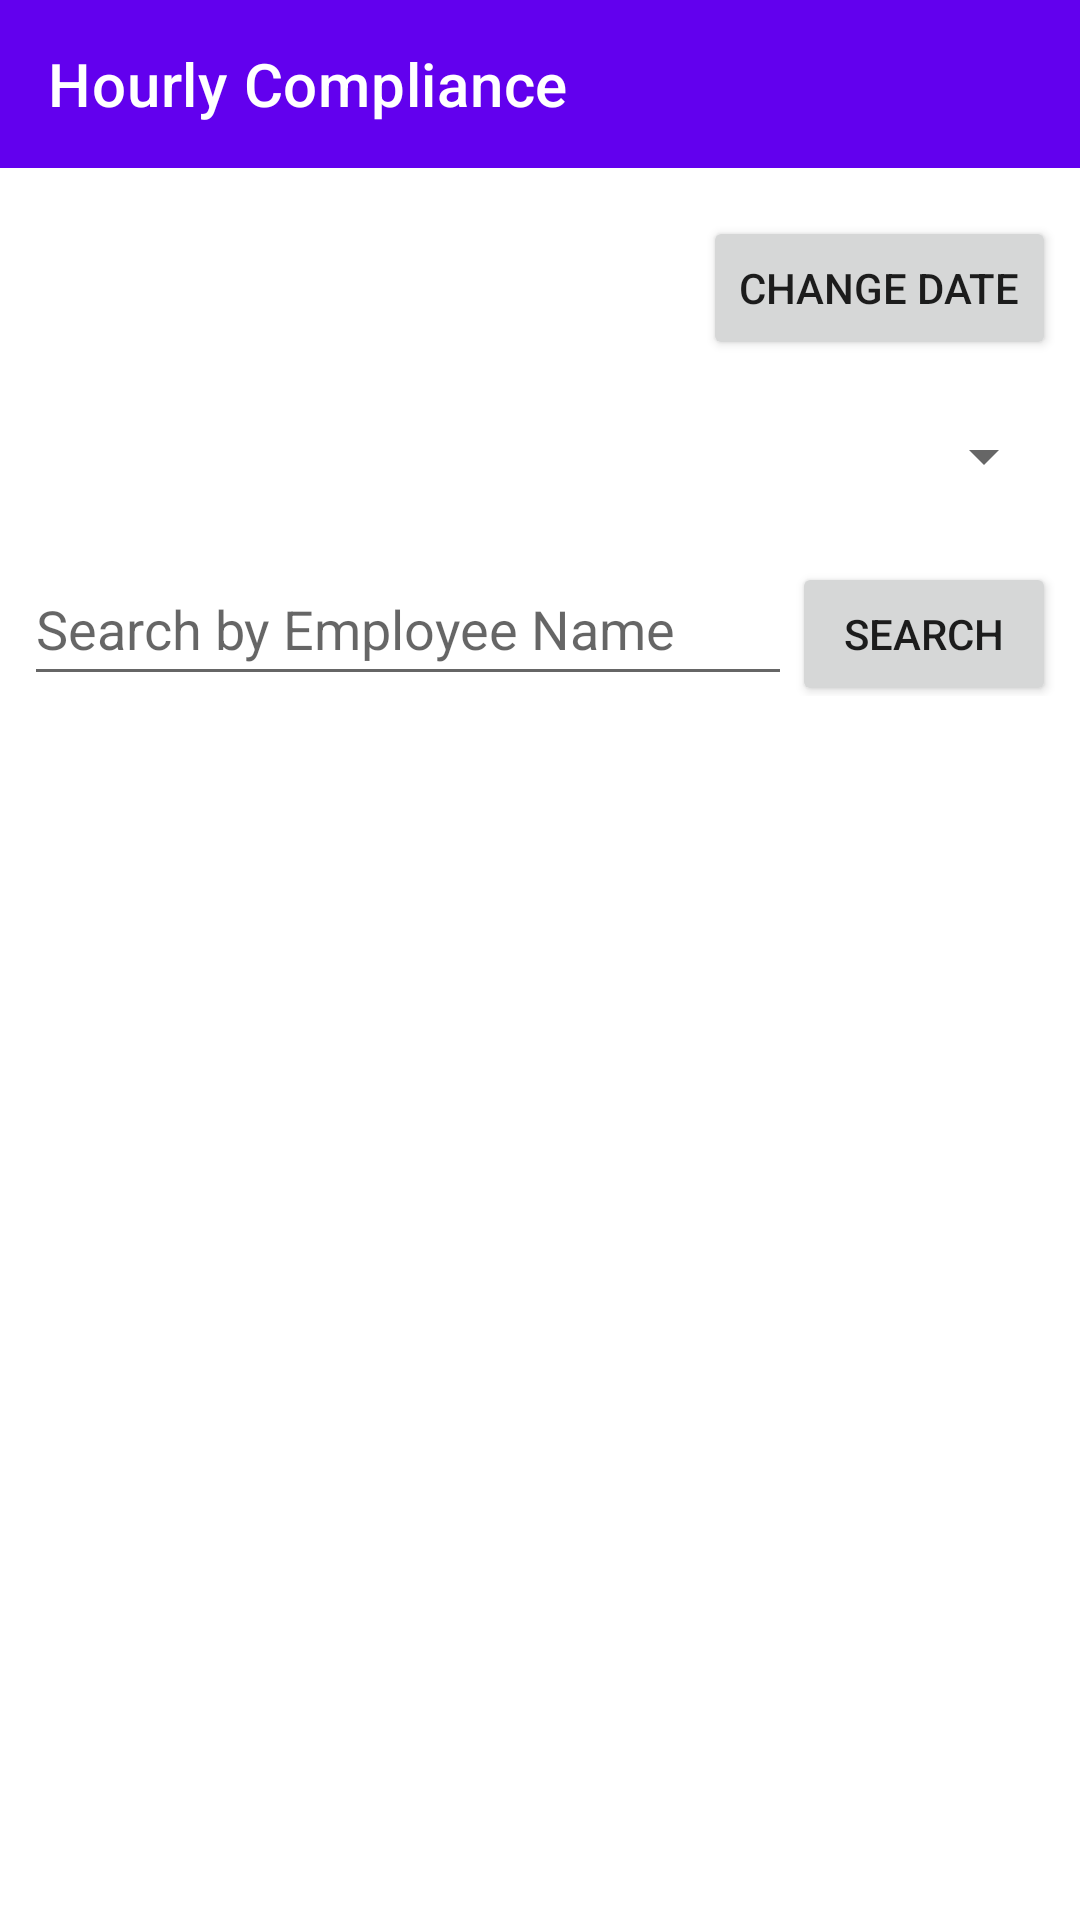

Android layout source for this screen:
<!-- AndroidManifest.xml: activity theme Theme.HandwashTracking.NoActionBar -->
<!-- res/layout/activity_compliance_report.xml -->
<?xml version="1.0" encoding="utf-8"?>
<androidx.constraintlayout.widget.ConstraintLayout xmlns:android="http://schemas.android.com/apk/res/android"
    xmlns:app="http://schemas.android.com/apk/res-auto"
    xmlns:tools="http://schemas.android.com/tools"
    android:id="@+id/main"
    android:layout_width="match_parent"
    android:layout_height="match_parent"
    tools:context=".gui.ComplianceReportActivity">

    <com.google.android.material.appbar.AppBarLayout
        android:id="@+id/app_bar_layout"
        android:layout_width="0dp"
        android:layout_height="wrap_content"
        android:theme="@style/ThemeOverlay.AppCompat.Dark.ActionBar"
        app:layout_constraintTop_toTopOf="parent"
        app:layout_constraintStart_toStartOf="parent"
        app:layout_constraintEnd_toEndOf="parent">

        <androidx.appcompat.widget.Toolbar
            android:id="@+id/toolbar_compliance_report"
            android:layout_width="match_parent"
            android:layout_height="?attr/actionBarSize"
            app:title="Hourly Compliance" />

    </com.google.android.material.appbar.AppBarLayout>

    <LinearLayout
        android:id="@+id/filter_section"
        android:layout_width="0dp"
        android:layout_height="wrap_content"
        android:orientation="vertical"
        android:padding="8dp"
        app:layout_constraintTop_toBottomOf="@id/app_bar_layout"
        app:layout_constraintStart_toStartOf="parent"
        app:layout_constraintEnd_toEndOf="parent">

        <LinearLayout
            android:layout_width="match_parent"
            android:layout_height="wrap_content"
            android:orientation="horizontal"
            android:gravity="center_vertical"
            android:layout_marginTop="8dp">

            <TextView
                android:id="@+id/txt_selected_date"
                android:layout_width="0dp"
                android:layout_height="wrap_content"
                android:layout_weight="1"
                android:textSize="16sp"
                android:textStyle="bold"
                tools:text="Date: June 06, 2025"/>

            <Button
                android:id="@+id/btn_change_date"
                android:layout_width="wrap_content"
                android:layout_height="wrap_content"
                android:text="Change Date"/>
        </LinearLayout>

        <Spinner
            android:id="@+id/spinner_department"
            android:layout_width="match_parent"
            android:layout_height="48dp"
            android:layout_marginTop="8dp" />

        <LinearLayout
            android:layout_width="match_parent"
            android:layout_height="wrap_content"
            android:orientation="horizontal"
            android:layout_marginTop="8dp">

            <EditText
                android:id="@+id/edit_search_employee_name"
                android:layout_width="0dp"
                android:layout_height="48dp"
                android:layout_weight="1"
                android:hint="Search by Employee Name"
                android:inputType="textPersonName"/>

            <Button
                android:id="@+id/btn_filter_search"
                android:layout_width="wrap_content"
                android:layout_height="wrap_content"
                android:text="Search"/>

        </LinearLayout>
    </LinearLayout>
    <TextView
        android:id="@+id/txt_no_data_report"
        android:layout_width="wrap_content"
        android:layout_height="wrap_content"
        android:text="No handwash data for this day."
        android:textSize="18sp"
        android:visibility="gone"
        app:layout_constraintTop_toBottomOf="@id/filter_section"
        app:layout_constraintBottom_toBottomOf="parent"
        app:layout_constraintStart_toStartOf="parent"
        app:layout_constraintEnd_toEndOf="parent"/>

    <androidx.recyclerview.widget.RecyclerView
        android:id="@+id/recycler_compliance_report"
        android:layout_width="0dp"
        android:layout_height="0dp"
        android:layout_marginTop="8dp"
        app:layout_constraintTop_toBottomOf="@id/filter_section"
        app:layout_constraintBottom_toBottomOf="parent"
        app:layout_constraintStart_toStartOf="parent"
        app:layout_constraintEnd_toEndOf="parent"
        tools:listitem="@layout/item_compliance_report"/>

</androidx.constraintlayout.widget.ConstraintLayout>
<!-- res/layout/item_compliance_report.xml (included above) -->
<?xml version="1.0" encoding="utf-8"?>
<LinearLayout xmlns:android="http://schemas.android.com/apk/res/android"
    android:layout_width="match_parent"
    android:layout_height="wrap_content"
    android:orientation="vertical"
    android:padding="16dp"
    android:background="?attr/colorSurface"
    android:layout_marginBottom="1dp">

    <TextView
        android:id="@+id/txt_employee_name_report"
        android:layout_width="wrap_content"
        android:layout_height="wrap_content"
        android:text="Employee Name (123)"
        android:textSize="18sp"
        android:textStyle="bold"
        android:textColor="?attr/colorOnSurface" />

    <TextView
        android:id="@+id/txt_hourly_status_report"
        android:layout_width="wrap_content"
        android:layout_height="wrap_content"
        android:layout_marginTop="8dp"
        android:text="9am: ✅  10am: ❌  11am: ✅"
        android:textSize="16sp"
        android:textColor="?attr/colorOnSurface"
        android:lineSpacingMultiplier="1.2"/>

</LinearLayout>
<!-- resources referenced by this layout -->
<resources>
  <style name="Theme.HandwashTracking.NoActionBar" parent="Theme.HandwashTracking">
          <item name="windowActionBar">false</item>
          <item name="windowNoTitle">true</item>
      </style>
  <style name="Theme.HandwashTracking" parent="Theme.MaterialComponents.DayNight.DarkActionBar">
          <item name="colorPrimary">@color/purple_500</item>
          <item name="colorPrimaryVariant">@color/purple_700</item>
          <item name="colorOnPrimary">@color/white</item>
          <item name="colorSecondary">@color/teal_200</item>
          <item name="colorSecondaryVariant">@color/teal_700</item>
          <item name="colorOnSecondary">@color/black</item>
          <item name="android:statusBarColor">?attr/colorPrimaryVariant</item>
  
          <item name="myLeaderboardBackgroundColor">@color/section_background_light</item>
          <item name="myOverviewSectionBackgroundColor">@color/section_background_overview_light</item>
          <item name="myOverlayBackgroundColor">@color/overlay_background_light</item>
      </style>
  <color name="purple_500">#FF6200EE</color>
  <color name="purple_700">#FF3700B3</color>
  <color name="white">#FFFFFFFF</color>
  <color name="teal_200">#FF03DAC5</color>
  <color name="teal_700">#FF018786</color>
  <color name="black">#FF000000</color>
</resources>
